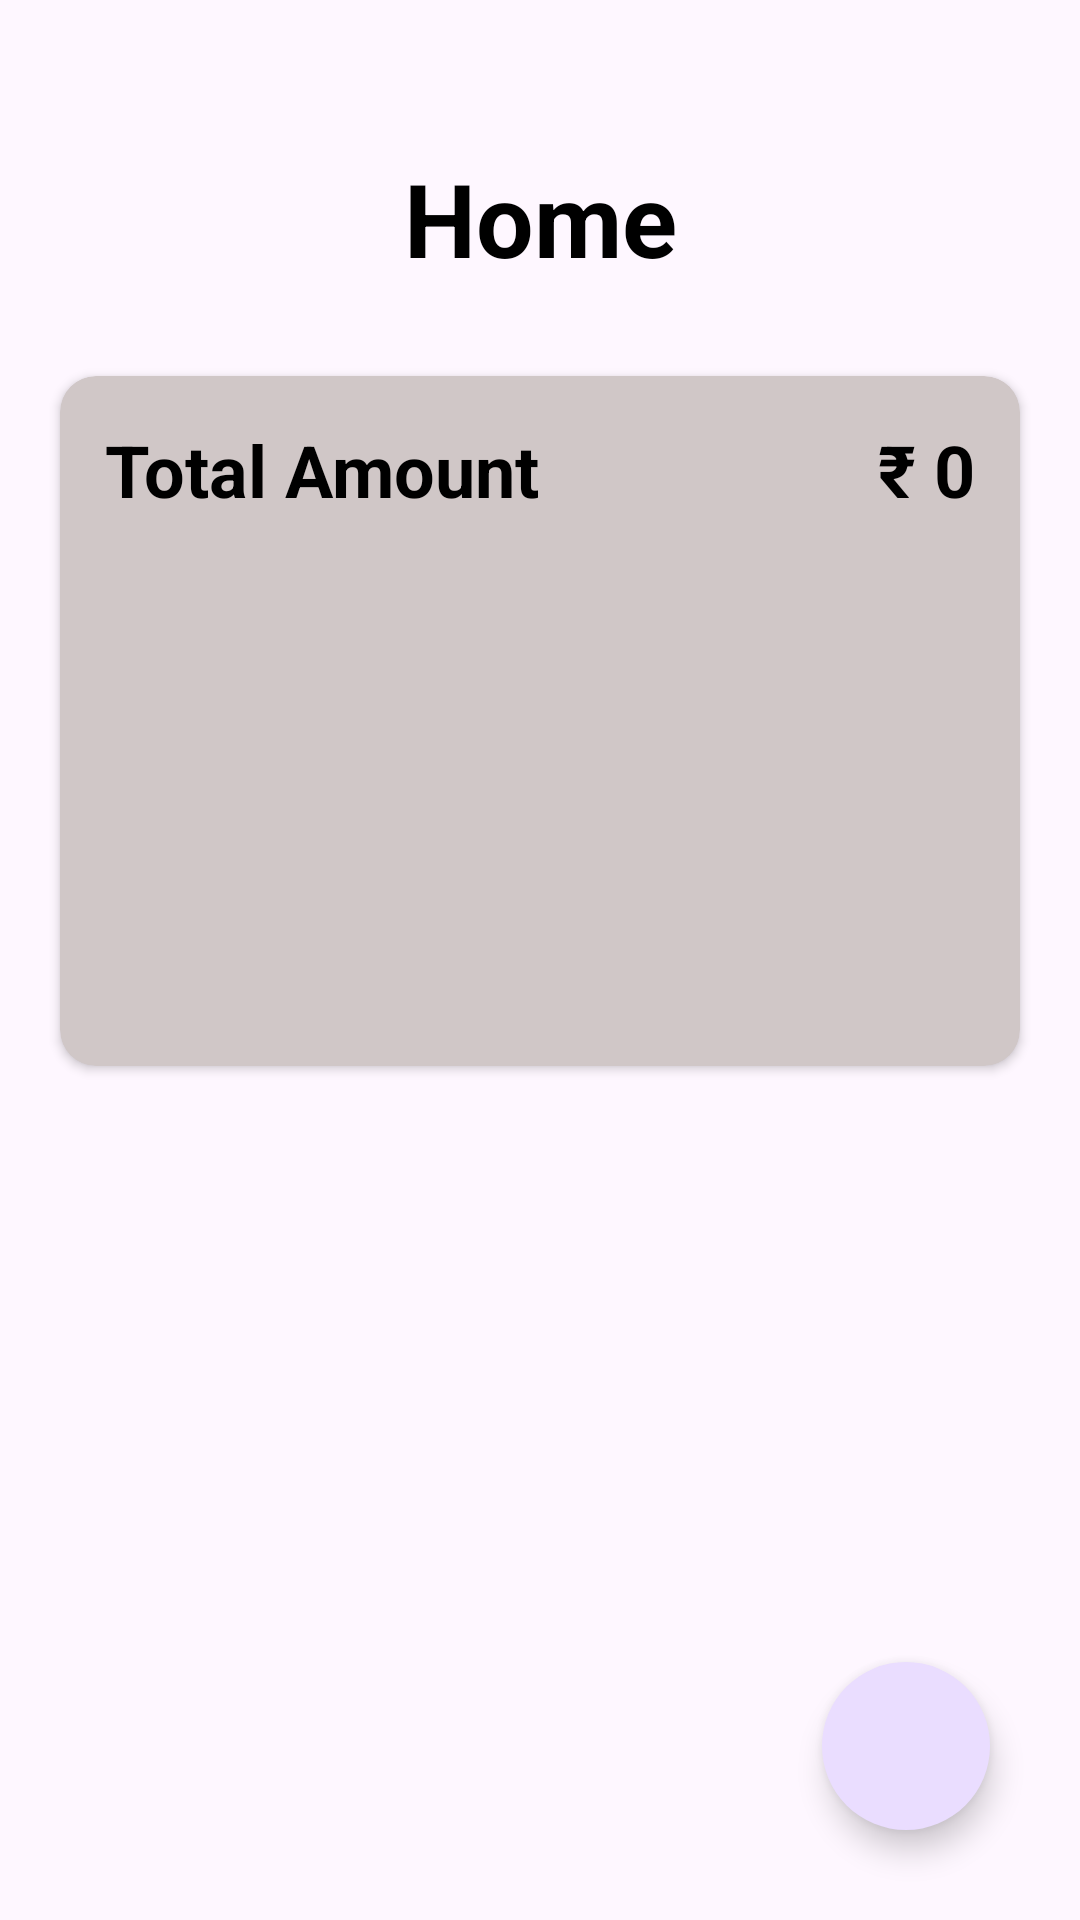

The Android layout XML behind this screen, and the referenced resources:
<!-- AndroidManifest.xml: application theme Theme.ExpenseTrackerApp -->
<!-- res/layout/activity_home.xml -->
<?xml version="1.0" encoding="utf-8"?>
<androidx.constraintlayout.widget.ConstraintLayout xmlns:android="http://schemas.android.com/apk/res/android"
    xmlns:app="http://schemas.android.com/apk/res-auto"
    xmlns:tools="http://schemas.android.com/tools"
    android:id="@+id/main"
    android:layout_width="match_parent"
    android:layout_height="match_parent"
    tools:context=".HomeActivity">

    <TextView
        android:id="@+id/heading"
        android:layout_width="wrap_content"
        android:layout_height="wrap_content"
        android:text="Home"
        android:textStyle="bold"
        android:textColor="#000"
        android:textSize="34sp"
        app:layout_constraintTop_toTopOf="parent"
        android:layout_marginTop="50dp"
        app:layout_constraintStart_toStartOf="parent"
        app:layout_constraintEnd_toEndOf="parent"
        app:layout_constraintHorizontal_bias="0.5"
        />

    <com.google.android.material.floatingactionbutton.FloatingActionButton
        android:id="@+id/addExpense"
        android:layout_width="wrap_content"
        android:layout_height="wrap_content"
        app:layout_constraintBottom_toBottomOf="parent"
        app:layout_constraintEnd_toEndOf="parent"
        android:layout_margin="30dp"
        app:shapeAppearance="@style/Widget.Material3.CircularProgressIndicator.ExtraSmall"
        android:src="@drawable/ic_add"
        />

    <androidx.cardview.widget.CardView
        android:id="@+id/budgetCard"
        android:layout_width="0dp"
        android:layout_height="230dp"
        app:layout_constraintTop_toBottomOf="@+id/heading"
        android:layout_marginTop="30dp"
        app:layout_constraintStart_toStartOf="parent"
        app:layout_constraintEnd_toEndOf="parent"
        app:layout_constraintHorizontal_bias="0.5"
        android:layout_marginStart="20dp"
        android:layout_marginEnd="20dp"
        app:cardCornerRadius="12dp"
        app:cardBackgroundColor="#D0C7C7"
        >

        <androidx.constraintlayout.widget.ConstraintLayout
            android:layout_width="match_parent"
            android:layout_height="match_parent"
            >

            <TextView
                android:layout_width="wrap_content"
                android:layout_height="wrap_content"
                android:text="Total Amount"
                android:textStyle="bold"
                android:textSize="24sp"
                android:textColor="#000"
                app:layout_constraintTop_toTopOf="parent"
                android:layout_marginTop="15dp"
                app:layout_constraintStart_toStartOf="parent"
                android:layout_marginStart="15dp"/>

            <TextView
                android:id="@+id/totalAmount"
                android:layout_width="wrap_content"
                android:layout_height="wrap_content"
                android:text="₹ 0"
                android:textColor="#000"
                android:textStyle="bold"
                android:textSize="24sp"
                app:layout_constraintTop_toTopOf="parent"
                android:layout_marginTop="15dp"
                app:layout_constraintEnd_toEndOf="parent"
                android:layout_marginEnd="15dp"/>

            <ProgressBar
                android:id="@+id/progressBar"
                android:layout_width="0dp"
                android:layout_height="wrap_content"
                style="@style/Widget.AppCompat.ProgressBar.Horizontal"
                app:layout_constraintTop_toBottomOf="@+id/totalAmount"
                android:layout_marginTop="10dp"
                app:layout_constraintStart_toStartOf="parent"
                app:layout_constraintEnd_toEndOf="parent"
                android:layout_marginStart="16dp"
                android:layout_marginEnd="16dp"
                android:progressDrawable="@drawable/progress_bar_thick" />

            <androidx.recyclerview.widget.RecyclerView
                android:id="@+id/budgetCardRecycler"
                android:layout_width="0dp"
                android:layout_height="wrap_content"
                app:layout_constraintTop_toBottomOf="@id/progressBar"
                android:layout_marginTop="10dp"
                app:layout_constraintStart_toStartOf="parent"
                app:layout_constraintEnd_toEndOf="parent"
                android:layout_marginStart="16dp"
                android:layout_marginEnd="16dp" />

        </androidx.constraintlayout.widget.ConstraintLayout>

    </androidx.cardview.widget.CardView>

    <androidx.recyclerview.widget.RecyclerView
        android:id="@+id/recentTransactions"
        android:layout_width="0dp"
        android:layout_height="0dp"
        android:background="@android:color/transparent"
        app:layout_constraintTop_toBottomOf="@+id/budgetCard"
        app:layout_constraintBottom_toBottomOf="parent"
        android:layout_marginTop="20dp"
        android:layout_marginBottom="20dp"
        app:layout_constraintStart_toStartOf="parent"
        app:layout_constraintEnd_toEndOf="parent"
        android:layout_marginStart="16dp"
        android:layout_marginEnd="16dp"/>

</androidx.constraintlayout.widget.ConstraintLayout>
<!-- resources referenced by this layout -->
<resources>
  <style name="Theme.ExpenseTrackerApp" parent="Base.Theme.ExpenseTrackerApp" />
  <style name="Base.Theme.ExpenseTrackerApp" parent="Theme.Material3.DayNight.NoActionBar">
          
          
      </style>
</resources>
